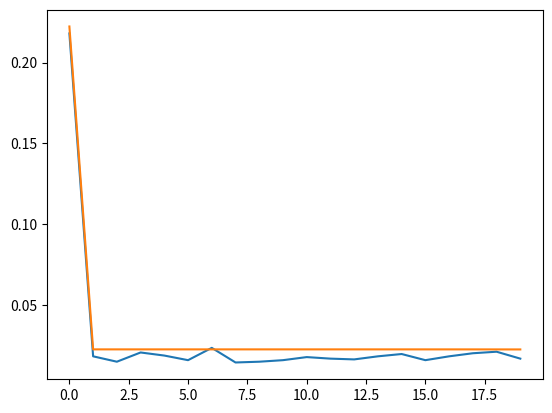

Write the Python code that produced this figure.
### 
# Fishing
# Create synthetic data for fishing model
# Set fish pop size, total catch, reporting rate, frac catchable
# Uniform distribution of catchabilities
###

import matplotlib.pyplot as plt
import random as rand
import math
import scipy.optimize
import statistics as stats
import numpy as np


n = 2100
catch = 10*125000/70000
r=1
p=0.8
        

catches = [0 for _ in range(n)]

catchability = [0 for _ in range(n)]
for indx in range(int(n*p)):
    catchability[indx] = rand.random()

catchsum = sum(catchability)

# Catch fish
for _ in range(int(n*catch)):
    
    val = rand.random()*catchsum
    total = 0
    indx = -1
    while total<val:
        indx += 1
        total += catchability[indx]
        
    if rand.random()<r:
        catches[indx]+=1
        
        
        
counts = [0 for _ in range(20)]
for indx in range(20):
    counts[indx] = catches.count(indx)/n
    
analytic = [0 for _ in range(20)]

analytic[0]+=(1-p)

for indx in range(20):
    analytic[indx] += p*scipy.special.gammainc(indx+1,r*2*catch)/(r*2*catch)




plt.subplots()
plt.plot(counts)
plt.plot(analytic)


print(catch/(1-counts[0]))